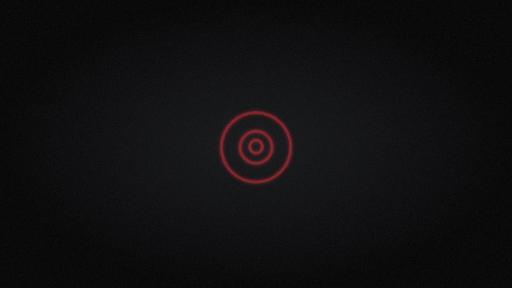
t = 0.00 s
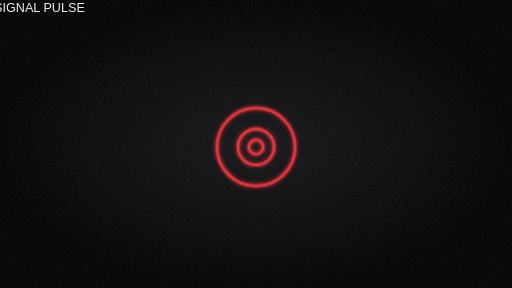
t = 1.38 s
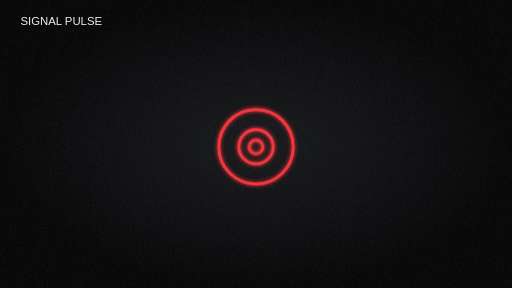
t = 2.80 s
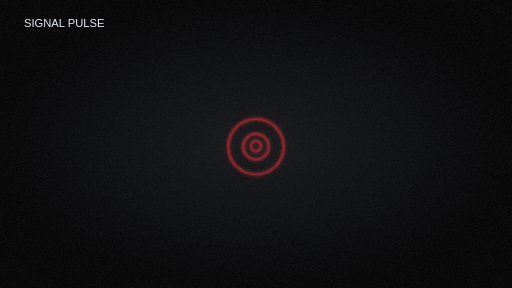
t = 4.00 s
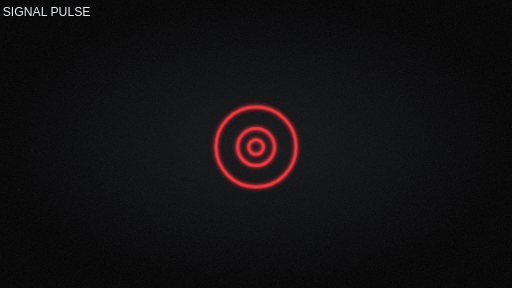
t = 5.20 s
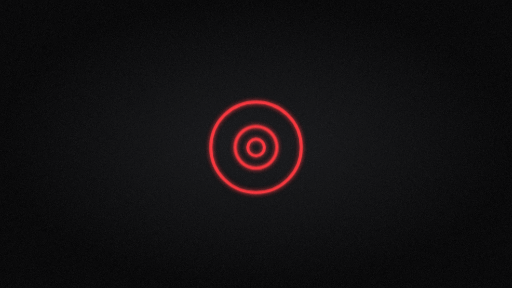
t = 6.80 s

The animated SVG that drew these frames (rendered in a browser with its animation timeline set to each time). Animation: 1 SMIL element (animate=1), 6 CSS @keyframes rules; one cycle of 8.00 s, repeats indefinitely.

<svg xmlns="http://www.w3.org/2000/svg" viewBox="0 0 1920 1080" width="1920" height="1080">
<defs><radialGradient id="bg"><stop stop-color="#151619"/><stop offset="1" stop-color="#020203"/></radialGradient>
<filter id="glow" x="-40%" y="-40%" width="180%" height="180%"><feGaussianBlur stdDeviation="7" result="b"/><feMerge><feMergeNode in="b"/><feMergeNode in="SourceGraphic"/></feMerge></filter>
<filter id="grain" x="0" y="0" width="100%" height="100%"><feTurbulence type="fractalNoise" baseFrequency=".82" numOctaves="2" stitchTiles="stitch" seed="4"><animate attributeName="seed" values="4;12;24;4" dur="1.5s" repeatCount="indefinite"/></feTurbulence><feColorMatrix type="saturate" values="0"/><feComponentTransfer><feFuncA type="table" tableValues="0 .22"/></feComponentTransfer></filter>
<style><![CDATA[@keyframes route{to{stroke-dashoffset:-900}}@keyframes pulse{0%,100%{opacity:.35;transform:scale(.8)}50%{opacity:1;transform:scale(1.08)}}@keyframes sweep{to{transform:rotate(360deg)}}@keyframes reveal{0%{stroke-dashoffset:900}100%{stroke-dashoffset:0}}@keyframes particle{0%{transform:translateX(-300px);opacity:0}20%,80%{opacity:1}100%{transform:translateX(300px);opacity:0}}@keyframes camera{0%{transform:translate(0px,0px) scale(1.25) rotate(0deg)}50%{transform:translate(0px,0px) scale(1.0) rotate(0deg)}100%{transform:translate(0px,0px) scale(1.25) rotate(0deg)}}
svg{background:#030405}text{font:42px sans-serif;fill:#e8edf3}path,rect,circle{vector-effect:non-scaling-stroke}.route{fill:none;stroke:#dce4ec;stroke-width:3;stroke-dasharray:18 14;animation:route 8s linear infinite}.flow{fill:none;stroke:#dce4ec;stroke-width:3;animation:pulse 3s ease-in-out infinite;transform-origin:center}.pulse{fill:none;stroke:#ff343b;stroke-width:3;animation:pulse 2s ease-in-out infinite;transform-origin:center}.ring{fill:none;stroke:#ff343b;stroke-width:3;animation:pulse 2s ease-in-out infinite;transform-origin:960px 550px}.sweep{stroke:#a9e6bd;stroke-width:4;transform-origin:960px 550px;animation:sweep 6s linear infinite}.steps{fill:none;stroke:#ecf1f6;stroke-width:3;animation:pulse 3s ease-in-out infinite}.rooms{fill:none;stroke:#a6b4c3;stroke-width:2;animation:pulse 4s ease-in-out infinite}.particles{fill:#ff343b;animation:particle 4s ease-in-out infinite}.particle{fill:#ff343b;animation:particle 3s ease-in-out infinite}.morph{fill:none;stroke:#ecf1f6;stroke-width:4;animation:pulse 3s ease-in-out infinite;transform-origin:960px 550px}
.camera{transform-origin:960px 540px;animation:camera 8s cubic-bezier(.4,0,.2,1) infinite}
]]></style></defs>
<rect width="1920" height="1080" fill="url(#bg)"/><g class="camera"><text x="90" y="100" fill="#8693a3" font-size="24">SIGNAL PULSE</text><g stroke="#e5ebf1" fill="none" filter="url(#glow)"><circle class="pulse" cx="960" cy="550" r="24"/><circle class="ring" cx="960" cy="550" r="60"/><circle class="ring" cx="960" cy="550" r="130"/></g></g><rect width="1920" height="1080" filter="url(#grain)" opacity=".38" style="mix-blend-mode:screen;pointer-events:none"/>
</svg>
